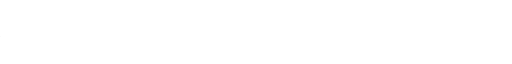
t = 0.00 s
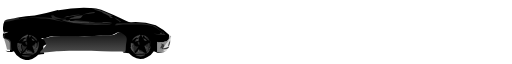
t = 0.39 s
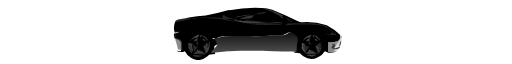
t = 0.77 s
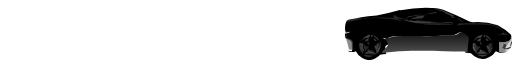
t = 1.16 s

The animated SVG that drew these frames (rendered in a browser with its animation timeline set to each time). Animation: 1 SMIL element (animateTransform=1); one cycle of 1.54 s, repeats indefinitely.

<?xml version="1.0" encoding="UTF-8" standalone="no"?><svg xmlns:svg="http://www.w3.org/2000/svg" xmlns="http://www.w3.org/2000/svg" xmlns:xlink="http://www.w3.org/1999/xlink" version="1.0" width="160px" height="20px" viewBox="0 0 128 16" xml:space="preserve"><linearGradient id="linear-gradient" gradientTransform="rotate(90)"><stop offset="0%" stop-color="#121212" fill-opacity="0.93"/><stop offset="100%" stop-color="#4f4f4f" fill-opacity="0.69"/></linearGradient><g><path fill="#000000" fill-opacity="1" d="M-28.13 2.58a31.8 31.8 0 0 1 7.85-.6 7.37 7.37 0 0 1 2.83.44A65.36 65.36 0 0 1-11 5.34a2.1 2.1 0 0 0 1.16.22 16.46 16.46 0 0 1 6.03.76A15.86 15.86 0 0 1-.5 8.66v.08c0 .3 0 .6-.03.92v.08a3.83 3.83 0 0 0-.5.5 4.3 4.3 0 0 1-2.46.27 14.17 14.17 0 0 1 0 2.4c.6 0 1.2 0 1.9.1a6.53 6.53 0 0 1-1.8.2c-.3-.1-.6-.3-.9-.4A3.72 3.72 0 0 1-6 14.3a3.45 3.45 0 0 1-3.55-.15 9.45 9.45 0 0 1-.96-.85 6.76 6.76 0 0 0-1.4-.08 3.83 3.83 0 0 0 .2-1.44 12.98 12.98 0 0 1 .2-1.56 1.5 1.5 0 0 0-.6-1.56 8.27 8.27 0 0 0-.9-.6 1.43 1.43 0 0 0-1 .4 2.8 2.8 0 0 1-1.6.4c-.9 0-1.7-.02-2.5.07a52.92 52.92 0 0 1-5.4.12 2.03 2.03 0 0 0-1 .38l-.3-.08-.1.18a3.2 3.2 0 0 0-1.7-.5c-1.1.04-2.1 0-3.1.04a4.46 4.46 0 0 0-1.4.37 2.98 2.98 0 0 1-1.3.1l.1.22 2 .12a1.36 1.36 0 0 0-.8.54 7.07 7.07 0 0 0 .7-.35 1.5 1.5 0 0 0-.2 1.2 12.4 12.4 0 0 1 2.5-.06c1 .1 2 .1 3 .3a3.36 3.36 0 0 0 1.3 0 2 2 0 0 0 .9.6c1 .2 2 .1 3 .2 1.1.1 2.3 0 3.4.1a31.85 31.85 0 0 0 3.3 0 6.95 6.95 0 0 1-1.8.1h-7.5c-.8 0-1.6-.1-2.4-.1-.9 0-1.9 0-2.8-.1a3.9 3.9 0 0 1-2.2-.3v.3a8.7 8.7 0 0 1-1.08-.2A10.42 10.42 0 0 0-31 11a6.82 6.82 0 0 0-.9.5 5.55 5.55 0 0 0 .2 2c-.5.1-1 .08-1.5.16-.25.18-.44.4-.68.6a3.47 3.47 0 0 1-3.8.27 4.03 4.03 0 0 1-1.6-1.74 2.2 2.2 0 0 1-2.1-.1c.4 0 .77.1 1.14.1-.05-.6-.05-1.2-.05-1.7a1.15 1.15 0 0 0-.2-.8c-.3-.4-1-.4-1.4-.8a2.62 2.62 0 0 1-.1-1.1c.2 0 .4-.1.5-.1l.8-.2h-1.1l-.1-.2a3.9 3.9 0 0 1 .3-2.7 1.88 1.88 0 0 1 1-.4 15.83 15.83 0 0 0 2.3-.4 36.04 36.04 0 0 1 4.2-.5c1.98-.4 3.9-.9 5.8-1.4z"/><path fill="#535353" fill-opacity="0.67" d="M-19.2 2.33a3.8 3.8 0 0 1 1.98.42c.9.37 1.8.77 2.67 1.23-.23 0-.45.03-.68.06a1.7 1.7 0 0 0 .63.24l-.12.22-.57-.12a.67.67 0 0 0-.2-.36 16.9 16.9 0 0 0-1.7-.84l.1-.04.1-.03a12.97 12.97 0 0 0-2.1-.7zm-1.22.84a3.85 3.85 0 0 1 1.34-.12v.23a28.6 28.6 0 0 1-3.18.33c.6-.1 1.24-.2 1.84-.4zm-5.2.88a13.2 13.2 0 0 1 3-.4 18.94 18.94 0 0 1-2.3.4c-.6.06-1.2.3-1.84.34a3.13 3.13 0 0 1 1.14-.4zm1.3.16a8.36 8.36 0 0 1 2.3-.4c-.18.3-.35.5-.55.7a1.1 1.1 0 0 1-.57.1c-.78 0-1.56.2-2.34.1a2.28 2.28 0 0 1 1.15-.4zM-41.7 7.8l.15.2c.1.1.2.17.3.25l-.5.04a2.62 2.62 0 0 0 .16 1.1c.4.4 1.1.3 1.4.8a1.15 1.15 0 0 1 .2.7c0 .5 0 1.1.1 1.7-.3-.1-.7-.2-1.1-.2a21.3 21.3 0 0 0-.7-2.5l.2-.2-.3-.1.1-.1a.94.94 0 0 0 .1-.7 1.9 1.9 0 0 0-.3-.3 1.06 1.06 0 0 1 .5-1zm38.94.4h.48v.08l-.04.2c.15 0 .3 0 .46-.02a.93.93 0 0 1 .52.25l-1.46-.1a6.06 6.06 0 0 1-1.58-.2c.65 0 1.3.1 1.94.1l-.33-.1zm2.3.57a1.86 1.86 0 0 1 .52.4h-.2c-.05.15-.08.3-.1.46l-.25.06c.1-.3.1-.6.1-.9zM-1 10.2a3.83 3.83 0 0 1 .5-.5 1.13 1.13 0 0 1-.2.6c-.3.42-.67.8-.97 1.24l.05-.42A10.15 10.15 0 0 0-1 10.2zm-2.45.26A4.3 4.3 0 0 0-1 10.2a10.15 10.15 0 0 1-.6.92l-.8-.22a2.7 2.7 0 0 1 .17.4 3.45 3.45 0 0 1-.55.8l.5.05c0 .1-.02.18-.03.28l.4-.02.1.3.5.1a1.75 1.75 0 0 1-.4.1h-1.8a14.17 14.17 0 0 0 0-2.4z"/><path fill="url(#linear-gradient)" d="M-31.87 9.7l-.13-.2a2.98 2.98 0 0 0 1.28-.1 4.46 4.46 0 0 1 1.42-.36A29.52 29.52 0 0 1-26.22 9c.6.04.96 0 1.53 0h.9c.5 0 .3.02.6.02a52.93 52.93 0 0 0 5.4-.12c.9-.1 1.7-.07 2.5-.08a2.8 2.8 0 0 0 1.6-.38 1.43 1.43 0 0 1 1-.42 8.25 8.25 0 0 1 .9.62 1.5 1.5 0 0 1 .7 1.55 13 13 0 0 0-.2 1.5 3.83 3.83 0 0 1-.2 1.4 4.54 4.54 0 0 0-.9-.2c-1.6 0-3.2-.1-4.8-.1-3.7-.1-7.3-.1-11 0-.9 0-3.4.4-4.4.4-.7 0 1.4-1.4 1.4-2.1"/><path fill="#9d9d9d" fill-opacity="0.38" d="M-27.08 5.1c.64-.08 1.37.25 1.93-.2l-.1.3-.02.07 2.76.2c.7.06 1.4.02 2.1.1l-.1.13c1.1 0 2.2.03 3.4 0v-.16c.8.02 1.6-.02 2.4.03a4.16 4.16 0 0 1-1.4.2 39.75 39.75 0 0 1-6 .03 18 18 0 0 1-5.2-.7zm-14.47 2.82h1.1c-.26.1-.53.18-.8.24l-.3-.24zm-.62.7a1.9 1.9 0 0 1 .34.33.94.94 0 0 1-.15.62 5.5 5.5 0 0 1-.2-.94zm42 .45h.23a8.23 8.23 0 0 0-.2 1.46l-.06-.47a6.2 6.2 0 0 0-.53 1.3l.3.1.1.04-.1.03a5.16 5.16 0 0 0-.8.42 1.42 1.42 0 0 1-.73.1l.3-.52c.28-.43.64-.82.95-1.24a1.13 1.13 0 0 0 .2-.7l.2-.1.1-.5zm-1.7 3.33a4.82 4.82 0 0 0 .97-.2l-.27.6-.07-.02-.56-.12-.08-.26z"/><path fill="#cecece" fill-opacity="0.19" d="M-14.14 4.38a5.86 5.86 0 0 1 1.67 1.08l-.52.1c.1-.08.1-.17.1-.25a3.37 3.37 0 0 1-1.2-.9zm-10.9.64c1.75.08 3.5.33 5.27.45a2.35 2.35 0 0 1 .85.18 4.47 4.47 0 0 1-1.42 0c-.72-.08-1.45-.04-2.17-.1l-2.8-.2v-.08c.5-.02.9.03 1.4-.02A5 5 0 0 0-25.1 5z"/><path fill="#ffffff" fill-opacity="0" d="M-27.65 3.22a34.57 34.57 0 0 1 6.26-.96 9.55 9.55 0 0 1 2.4.14 12.97 12.97 0 0 1 2.1.78l-.1.04a12.13 12.13 0 0 0-3-.64 5.75 5.75 0 0 0-1.6.42 12.93 12.93 0 0 1-3 .6 16.64 16.64 0 0 0-2.9.6 2.12 2.12 0 0 1-1.6-.2v-.07a3.53 3.53 0 0 1 1.6-.67z"/><path fill="#1f1f1f" fill-opacity="0.88" d="M-.73 11.38a6.2 6.2 0 0 1 .52-1.3v.46a4.14 4.14 0 0 1-.3.93l-.3-.1zm-1.67-.48l.78.22-.05.42-.3.52a1.42 1.42 0 0 0 .73-.1 5.17 5.17 0 0 1 .82-.42.94.94 0 0 1-.48.66 4.82 4.82 0 0 1-.98.2c-.15 0-.3 0-.43.02v-.28l-.5-.04a3.45 3.45 0 0 0 .5-.82 2.7 2.7 0 0 0-.2-.38z"/><path fill="#cecece" fill-opacity="0.19" d="M-29.88 3.9l.47-.1.1.1v.06a1.83 1.83 0 0 0 1.1.45 6.63 6.63 0 0 0 1.9.3v.2a35.1 35.1 0 0 0-3.7-.3l.3-.3-.3-.3zm-8 .9a24.65 24.65 0 0 1 5.76-.4 9.87 9.87 0 0 1 2.25.12c.94.3 1.9.54 2.83.87a7.18 7.18 0 0 0 2.37.4c2.38.1 4.77.3 7.16.2.9 0 1.8-.1 2.8-.1a2.54 2.54 0 0 1-1.6.3c-1.2 0-2.3.1-3.4 0-1.7 0-3.4-.3-5.1-.4a21.54 21.54 0 0 1-2.5-.4c-1.2-.2-2.4-.6-3.6-.7-.7-.1-1.4 0-2.1-.1a14.94 14.94 0 0 0-6 .4 11.95 11.95 0 0 1-2.6.5l-.1-.3c1.1-.4 2.3-.6 3.5-.8zm24.15 1.1a25.1 25.1 0 0 1 3.3-.07c1.9.04 3.83-.15 5.66.48a.76.76 0 0 0 .68.1 13.95 13.95 0 0 0 2.4 1.8v.3c-.1 0-.3 0-.4.1l.1-.2h.4c-.4-.3-.8-.5-1.2-.8a9.13 9.13 0 0 0-1.8-1.1 10.15 10.15 0 0 0-3.2-.4H-12c-.7 0-1.4.2-2.07.2a.66.66 0 0 1 .46-.3z"/><path fill="#535353" fill-opacity="0.67" d="M-37.2 13.47l.84-.7.2.53a3.18 3.18 0 0 0 1.67 0l.2.1-.1.23h-.1a17.35 17.35 0 0 0-2.3-.1l-.2-.06z"/><path fill="#ffffff" fill-opacity="0" d="M-36.96 8.7a2.87 2.87 0 0 1 3.15.4 2.8 2.8 0 0 1 .4 3.8l.3-1.04a3.48 3.48 0 0 0-.1-1.32l-.2.13-.3.16-.2.08a1.63 1.63 0 0 0-.9.7 2 2 0 0 0 .2 1c.1.2.2.5.3.7l-.1.1-.1.2h-.2l-.2-.1a1.53 1.53 0 0 0-1.1-.7c-.2 0-.3 0-.4-.1a5.15 5.15 0 0 0-.4.3c-.3.3-.6.5-.9.7l.3.1a3.7 3.7 0 0 0 1.1.4A3.74 3.74 0 0 0-35 14h.5a2.83 2.83 0 0 1-3.7-.4 2.86 2.86 0 0 1-.7-2.43 2.9 2.9 0 0 1 1.8-2.3z"/><path fill="#cecece" fill-opacity="0.19" d="M-36.1 8.65l.33-.06c-.1.5-.3 1-.36 1.6a1.6 1.6 0 0 1 .15 1.1 1.17 1.17 0 0 1-.5-1V10l.07-.5-.8.1.2-.3a6.84 6.84 0 0 0 1.1-.66l-.3-.15zm1.4.53c.25.06.5.12.73.2a1.55 1.55 0 0 1 .58.72l-.4.08a8.28 8.28 0 0 1-.9-.72v-.28zm1.03 1.66l.27-.16a3.1 3.1 0 0 1 .1.9 3.14 3.14 0 0 1-.3.92l-.27-.17a5.96 5.96 0 0 0 .2-1.5zm-.98.8a1.63 1.63 0 0 1 .83-.7 4.3 4.3 0 0 1-.26 1.26c-.2-.2-.38-.4-.58-.57zm-2.54-.4a4.23 4.23 0 0 1 .6.4 3.47 3.47 0 0 0 .6-.04 5.33 5.33 0 0 1-1.3 1.55l.1-.22.2-.37c-.1-.15-.1-.3-.2-.46l-.1-.78.4-.08zm1.2 1.2c.2 0 .3.06.4.08a1.53 1.53 0 0 1 1.1.77 3.18 3.18 0 0 1-1.6 0q.1-.5.3-.9z"/><path fill="#5d5d5d" fill-opacity="0.64" d="M-38 11.72a1.57 1.57 0 0 1 .2-.97l.35.22a2.43 2.43 0 0 0-.26.3 2.83 2.83 0 0 0 .3.77l.2.46-.2.37a1.8 1.8 0 0 1-.8-1.15zm4.22-.85l.16-.08a5.95 5.95 0 0 1-.2 1.4l.18.4c-.18.2-.36.4-.52.6l.03-.1.2-.5-.48-.3a2 2 0 0 1-.2-1c.1.2.3.3.5.5a4.3 4.3 0 0 0 .2-1.3zm-2.6 1.82l.2.5a3.18 3.18 0 0 0 1.66 0"/><path fill="#7d7d7d" fill-opacity="0.51" d="M-37.84 10.3a2.57 2.57 0 0 1 1.96-1.56l.25.15a6.84 6.84 0 0 1-1.08.6v-.2l-1.2.9zm2.43-1.56a2.6 2.6 0 0 1 1.6.73l-.7-.2v.28l-.5-.63-.3.5-.2-.68m-1.5 1.1l.7-.1-.1.5a5.45 5.45 0 0 1-.9.2 5.06 5.06 0 0 1 .2-.6zm-1.2.84l.4.23a1.57 1.57 0 0 0-.3 1 1.8 1.8 0 0 0 .7 1.2l-.1.2v.1a2.9 2.9 0 0 1-.8-1.2 3.6 3.6 0 0 1-.1-1.4m1.2 3a17.35 17.35 0 0 1 2.3.1 3.74 3.74 0 0 1-1.2.3 3.7 3.7 0 0 1-1.2-.3"/><path fill="#000000" fill-opacity="1" d="M-35.14 9.38c.08-.17.18-.33.27-.5.16.2.3.42.46.64a8.3 8.3 0 0 0 .8.72l.4-.07.1.24a6.9 6.9 0 0 1-1.5.1 1.06 1.06 0 0 1-.7-1.1zm-2.65.9c.5-.3.8-.63 1.2-.94v.18l-.2.28a5.08 5.08 0 0 0-.2.6 5.45 5.45 0 0 0 .9-.2v.28a14.25 14.25 0 0 1-1.7-.13l.1-.08z"/><path fill="#7d7d7d" fill-opacity="0.51" d="M-34.96 9.55a1.16 1.16 0 0 1 .87.68.76.76 0 0 1-.6-.15 2.7 2.7 0 0 1-.2-.53zm1.62 1.04l.2-.2a3.48 3.48 0 0 1 .04 1.3c-.08.3-.2.7-.33 1a1.33 1.33 0 0 1-.7.7h-.33l.1-.2.14.1.07-.2.52-.7-.2-.4.28.1a3.14 3.14 0 0 0 .32-.9 3.1 3.1 0 0 0-.12-.9zm-4.36.6a2.42 2.42 0 0 1 .26-.3l.3.2-.37.1c0 .2.1.5.1.8a2.84 2.84 0 0 1-.4-.8zm1.32 1.4a5.13 5.13 0 0 1 .44-.3l-.23.8-.2-.6zm1.98-.2l.48.2-.2.4-.28-.7z"/><path fill="#535353" fill-opacity="0.67" d="M-9.17 13.47c.3-.23.57-.47.86-.7 0 .17.1.35.2.53a3.18 3.18 0 0 0 1.6 0l.1.1-.1.23h-.2a17.35 17.35 0 0 0-2.4-.1l-.3-.06z"/><path fill="#ffffff" fill-opacity="0" d="M-8.92 8.7a2.87 2.87 0 0 1 3.15.4 2.8 2.8 0 0 1 .44 3.8c.12-.35.25-.7.34-1.04a3.48 3.48 0 0 0 0-1.32l-.2.13-.2.16-.1.08a1.63 1.63 0 0 0-.8.7 2 2 0 0 0 .2 1l.3.7v.3l-.1-.1-.2-.1a1.53 1.53 0 0 0-1.1-.7l-.3-.1a5.16 5.16 0 0 0-.5.4l-.8.7.3.1a3.7 3.7 0 0 0 1.2.3 3.74 3.74 0 0 0 1.2-.2h.4a2.83 2.83 0 0 1-3.7-.4 2.86 2.86 0 0 1-.7-2.4A2.9 2.9 0 0 1-8.6 9z"/><path fill="#cecece" fill-opacity="0.19" d="M-8.07 8.65l.34-.06c-.1.5-.3 1-.36 1.6a1.6 1.6 0 0 1 .2 1.1 1.17 1.17 0 0 1-.5-1V10l.1-.5-.7.1.2-.3a6.84 6.84 0 0 0 1.1-.64l-.3-.1zm1.42.53c.24.06.48.12.72.2a1.55 1.55 0 0 1 .58.72l-.4.08a8.28 8.28 0 0 1-.9-.72v-.28zm1.02 1.66l.27-.16a3.1 3.1 0 0 1 .1.9 3.14 3.14 0 0 1-.3.92l-.27-.17a5.96 5.96 0 0 0 .2-1.5zm-.98.8a1.63 1.63 0 0 1 .8-.7 4.3 4.3 0 0 1-.3 1.26l-.6-.57zm-2.6-.4a4.24 4.24 0 0 1 .5.4 3.47 3.47 0 0 0 .6-.04 5.33 5.33 0 0 1-1.3 1.55l.1-.22.1-.37-.3-.46-.2-.78.4-.08zm1.2 1.2c.1 0 .2.06.3.08a1.53 1.53 0 0 1 1 .77 3.18 3.18 0 0 1-1.7 0q.1-.5.2-.9z"/><path fill="#5d5d5d" fill-opacity="0.64" d="M-9.96 11.72a1.58 1.58 0 0 1 .2-.97l.35.22a2.44 2.44 0 0 0-.3.3 2.83 2.83 0 0 0 .3.77l.2.46-.2.37a1.8 1.8 0 0 1-.8-1.15zm4.23-.85l.15-.08a5.96 5.96 0 0 1-.2 1.4l.2.4c-.2.2-.37.4-.54.6l.04-.1c.06-.2.12-.3.2-.5l-.5-.3a2 2 0 0 1-.2-1l.58.6a4.3 4.3 0 0 0 .26-1.3zm-2.6 1.82c.05.1.1.3.2.5a3.18 3.18 0 0 0 1.65 0"/><path fill="#7d7d7d" fill-opacity="0.51" d="M-9.8 10.3a2.57 2.57 0 0 1 1.96-1.56l.25.15a6.84 6.84 0 0 1-1 .6v-.2c-.4.3-.7.6-1.1.9zm2.43-1.56a2.6 2.6 0 0 1 1.67.73l-.72-.2v.28c-.15-.2-.3-.43-.46-.63-.1.16-.18.33-.27.5l-.22-.68m-1.5 1.1l.74-.1-.06.5a5.45 5.45 0 0 1-.9.2 5.07 5.07 0 0 1 .3-.6zm-1.15.84l.46.22a1.57 1.57 0 0 0-.22.98 1.8 1.8 0 0 0 .75 1.15l-.1.22-.02.08a2.92 2.92 0 0 1-.8-1.22 3.6 3.6 0 0 1-.08-1.4m1.26 3a17.35 17.35 0 0 1 2.36.1 3.74 3.74 0 0 1-1.2.3 3.7 3.7 0 0 1-1.2-.3"/><path fill="#000000" fill-opacity="1" d="M-7.1 9.38c.08-.17.17-.33.27-.5.16.2.3.42.46.64a8.28 8.28 0 0 0 .88.72l.5-.07.1.24a6.9 6.9 0 0 1-1.4.1A1.06 1.06 0 0 1-7 9.4zm-2.66.9c.4-.3.78-.63 1.17-.94v.18l-.2.28a5.07 5.07 0 0 0-.2.6 5.45 5.45 0 0 0 .9-.2v.28a14.25 14.25 0 0 1-1.7-.13l.1-.08z"/><path fill="#7d7d7d" fill-opacity="0.51" d="M-6.92 9.55a1.16 1.16 0 0 1 .88.68.76.76 0 0 1-.66-.15 2.7 2.7 0 0 1-.22-.53zm1.62 1.04l.2-.2a3.48 3.48 0 0 1 .05 1.3c-.1.3-.22.7-.34 1a1.33 1.33 0 0 1-.7.7h-.3c0-.1.1-.2.1-.2l.2.1.1-.2.6-.7-.2-.4.3.1a3.14 3.14 0 0 0 .3-.9 3.1 3.1 0 0 0-.1-.9zm-4.36.6a2.43 2.43 0 0 1 .26-.3l.3.2-.37.1.17.8a2.84 2.84 0 0 1-.36-.8zm1.33 1.4a5.14 5.14 0 0 1 .43-.3l-.23.8-.2-.6zm1.97-.2l.48.2-.2.4c-.08-.3-.18-.5-.28-.7z"/><animateTransform attributeName="transform" type="translate" from="0 0" to="171 0" dur="1540ms" repeatCount="indefinite"/></g></svg>
